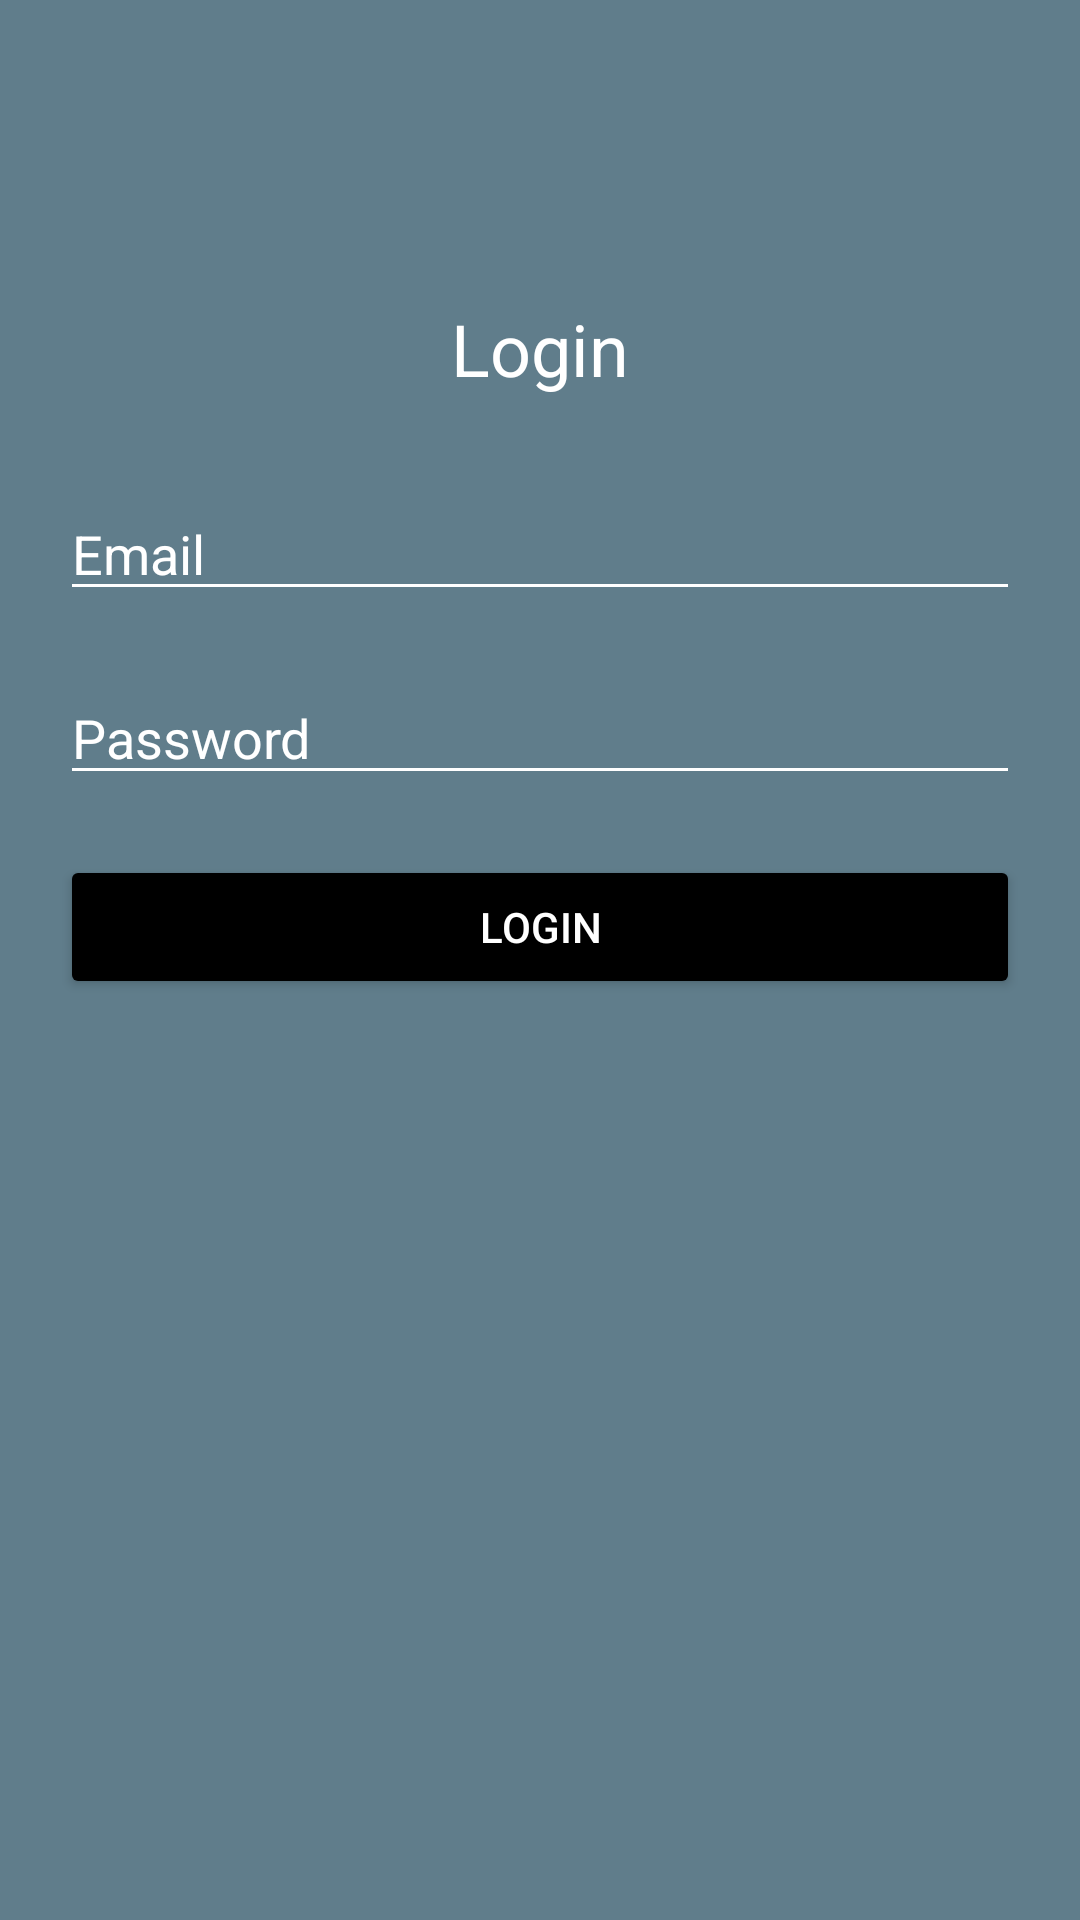

This screen was rendered from an Android layout file. Write that file and the resources it references.
<!-- AndroidManifest.xml: application theme AppTheme -->
<!-- res/layout/activity_login.xml -->
<?xml version="1.0" encoding="utf-8"?>
<RelativeLayout xmlns:android="http://schemas.android.com/apk/res/android"
    android:layout_width="match_parent"
    android:layout_height="match_parent"
    android:background="@color/blue_gray">


    <LinearLayout
        android:layout_width="match_parent"
        android:layout_height="match_parent"
        android:orientation="vertical"
        android:paddingLeft="@dimen/dimen_20dp"
        android:paddingRight="@dimen/dimen_20dp"
        android:paddingTop="@dimen/dimen_100dp">

        <android.support.v7.widget.AppCompatTextView
            android:layout_width="match_parent"
            android:layout_height="wrap_content"
            android:gravity="center"
            android:text="@string/login"
            android:textColor="@color/white"
            android:textSize="@dimen/dimen_24sp" />

        <android.support.v7.widget.AppCompatEditText
            android:id="@+id/userEmail"
            android:layout_width="match_parent"
            android:layout_height="wrap_content"
            android:layout_marginTop="@dimen/dimen_30dp"
            android:backgroundTint="@color/white"
            android:hint="@string/email"
            android:inputType="text"
            android:maxLines="1"
            android:textColor="@color/white"
            android:textColorHint="@color/white"
            android:textCursorDrawable="@drawable/cursor" />

        <android.support.v7.widget.AppCompatEditText
            android:id="@+id/userPassword"
            android:layout_width="match_parent"
            android:layout_height="wrap_content"
            android:layout_marginTop="@dimen/dimen_20dp"
            android:backgroundTint="@color/white"
            android:ellipsize="end"
            android:hint="@string/password"
            android:inputType="textPassword"
            android:maxLines="1"
            android:textColor="@color/white"
            android:textColorHint="@color/white"
            android:textCursorDrawable="@drawable/cursor" />

        <android.support.v7.widget.AppCompatButton
            android:id="@+id/btnLogin"
            android:layout_width="match_parent"
            android:layout_height="wrap_content"
            android:layout_marginTop="@dimen/dimen_20dp"
            android:backgroundTint="@color/black"
            android:text="@string/login"
            android:textColor="@color/white" />
    </LinearLayout>

    <FrameLayout
        android:id="@+id/progressLayout"
        android:layout_width="match_parent"
        android:layout_height="match_parent"
        android:clickable="true"
        android:visibility="gone"
        >
    <android.support.v4.widget.ContentLoadingProgressBar
        style="?android:attr/progressBarStyle"
        android:layout_width="wrap_content"
        android:layout_height="wrap_content"
        android:layout_gravity="center"
        ></android.support.v4.widget.ContentLoadingProgressBar>
    </FrameLayout>

</RelativeLayout>
<!-- resources referenced by this layout -->
<resources>
  <color name="black">#000</color>
  <color name="blue_gray">#607d8b</color>
  <color name="white">#fff</color>
  <dimen name="dimen_100dp">100dp</dimen>
  <dimen name="dimen_20dp">20dp</dimen>
  <dimen name="dimen_24sp">24sp</dimen>
  <dimen name="dimen_30dp">30dp</dimen>
  <string name="email">Email</string>
  <string name="login">Login</string>
  <string name="password">Password</string>
  <style name="AppTheme" parent="Theme.AppCompat.Light.NoActionBar">
          
          <item name="colorPrimary">@color/colorPrimary</item>
          <item name="colorPrimaryDark">@color/colorPrimaryDark</item>
          <item name="colorAccent">@color/colorAccent</item>
          <item name="colorControlNormal">@color/white</item>
          <item name="colorControlActivated">@color/colorAccent</item>
          <item name="colorControlHighlight">@color/colorAccent</item>
      </style>
  <color name="colorPrimary">#3F51B5</color>
  <color name="colorPrimaryDark">#303F9F</color>
  <color name="colorAccent">#FF4081</color>
</resources>
